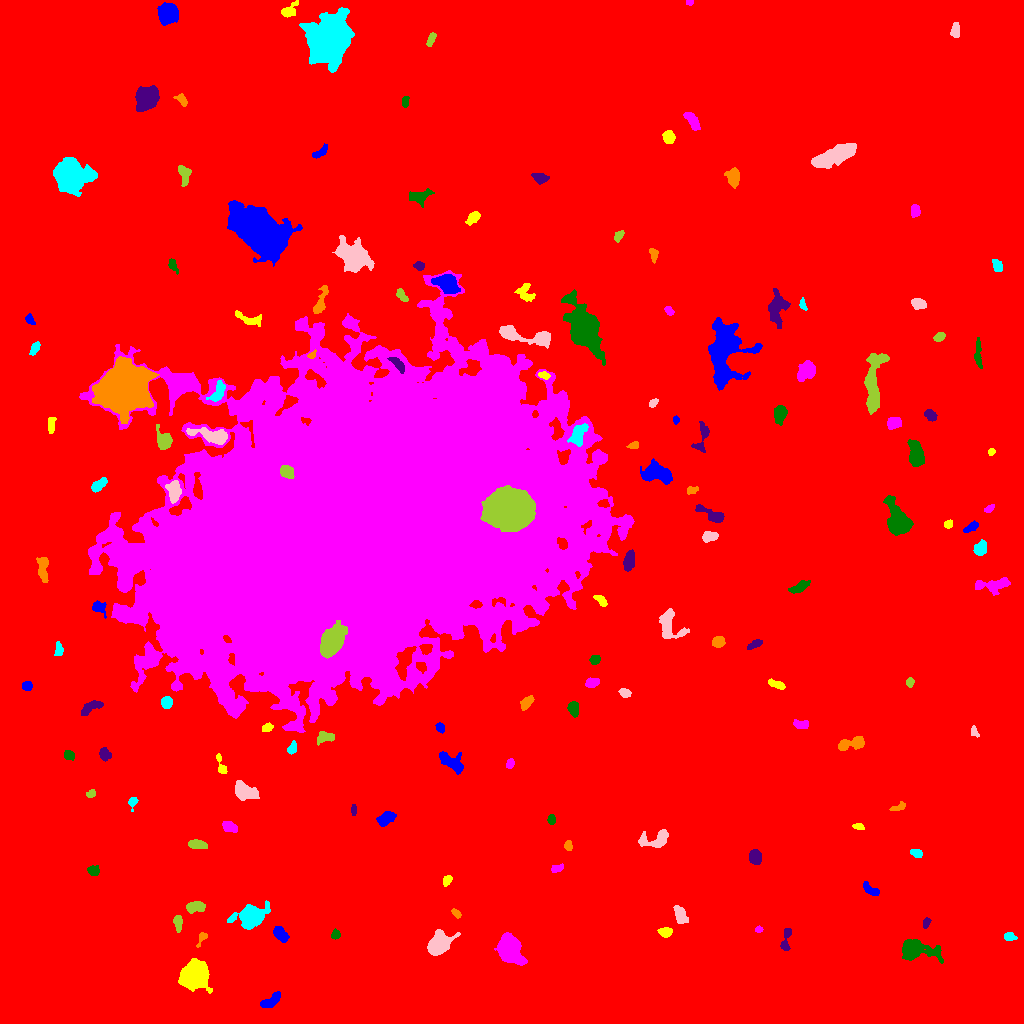

Source data for this figure (header and first rows):
ID, X, Y, A, B, theta, total_flux, mu_max, mu_median, mu_mean, R_fwhm, R_e, R10, R90, x_start, x_end, y_start, y_end, area, greylevel
0, 507, 522.5, 303, 292.2, 0.1429, 3123195, 19.0, 3.0, 3.556, 107, 248.4, 94.19, 405.9, 0, 1023, 0, 1023, 878305, 3.556
1, 270.7, 22.79, 6.346, 2.411, 0.6352, 721.0, 6.0, 4.0, 3.5, 7.001, 4.687, 1.954, 6.956, 260, 280, 16, 32, 206, 12.5
2, 193.5, 48.05, 5.818, 5.489, 0.9623, 16270, 75.0, 14.0, 20.97, 7.203, 6.864, 2.706, 11.77, 178, 212, 30, 65, 776, 29.97
3, 509.3, 73.58, 6.26, 4.658, -1.134, 13693, 74.0, 14.0, 20.94, 6.482, 6.408, 2.459, 11.26, 494, 527, 58, 91, 654, 28.94
4, 914.3, 73.35, 8.675, 4.574, -0.09691, 5104, 32.0, 6.0, 8.77, 5.971, 6.103, 2.326, 11.04, 902, 943, 60, 84, 582, 16.77
5, 786.2, 84.17, 7.349, 1.963, 1.409, 278.0, 4.0, 2.0, 1.771, 5.323, 3.656, 1.382, 5.726, 780, 791, 73, 95, 157, 11.77
6, 202.3, 85.98, 4.045, 1.783, 1.073, 256.0, 7.0, 2.0, 2.909, 2.985, 2.706, 0.9772, 4.514, 196, 207, 76, 91, 88, 11.91
7, 1009, 86.86, 2.914, 1.695, -0.05078, 248.0, 7.0, 2.5, 2.583, 3.338, 2.821, 1.128, 4.334, 1004, 1017, 83, 91, 96, 12.58
8, 438.1, 78.75, 5.807, 4.089, 0.7359, 4861, 32.0, 8.0, 10.19, 6.283, 5.781, 2.257, 9.641, 427, 460, 68, 94, 477, 19.19
9, 177.9, 101, 3.877, 1.99, -1.52, 736.0, 13.0, 5.0, 5.75, 3.827, 3.385, 1.382, 5.499, 173, 182, 91, 108, 128, 14.75
10, 115.6, 87.18, 5.086, 4.045, -1.156, 2314, 16.0, 5.0, 6.089, 6.507, 5.557, 2.185, 8.974, 107, 127, 77, 101, 380, 15.09
11, 280.7, 89.42, 4.299, 2.471, -0.9216, 476.0, 6.0, 2.0, 2.559, 5.323, 4.146, 1.596, 6.482, 273, 289, 81, 97, 186, 12.56
12, 665.3, 91.3, 3.243, 2.304, 0.006762, 710.0, 10.0, 6.0, 5.68, 5.109, 3.568, 1.493, 5.352, 657, 672, 86, 96, 125, 14.68
13, 758.5, 94.16, 1.625, 1.58, -0.01595, 138.0, 7.0, 3.0, 2.816, 2.257, 2.034, 0.7979, 3.241, 755, 763, 91, 98, 49, 12.82
14, 335.5, 88.55, 2.135, 1.934, -1.32, 162.0, 5.0, 2.0, 2.0, 3.038, 2.523, 0.9772, 3.949, 331, 340, 84, 95, 81, 15.0
15, 926.4, 100.7, 2.794, 1.675, 1.226, 231.0, 7.0, 3.0, 3.164, 3.338, 2.764, 0.9772, 4.146, 923, 931, 95, 106, 73, 12.16
16, 456.2, 110, 2.548, 1.475, -0.7293, 193.0, 6.0, 2.0, 2.681, 3.338, 2.459, 0.9772, 3.909, 451, 461, 105, 115, 72, 12.68
17, 250.9, 107.1, 6.054, 4.544, 0.3605, 7666, 44.0, 7.0, 12.38, 6.794, 5.997, 2.394, 10.23, 227, 270, 94, 123, 619, 21.38
18, 680.1, 108.2, 5.294, 2.459, -1.101, 417.0, 5.0, 2.0, 2.095, 4.886, 4.297, 1.693, 6.628, 673, 688, 100, 118, 199, 13.1
19, 194.2, 116.5, 5.014, 2.585, 0.09876, 594.0, 7.0, 3.0, 3.094, 4.37, 4.184, 1.596, 6.817, 186, 205, 110, 122, 192, 12.09
20, 130.2, 127.7, 3.639, 1.834, 0.3621, 184.0, 7.0, 1.0, 1.736, 1.784, 2.646, 0.7979, 4.406, 125, 145, 123, 132, 106, 11.74
21, 870.5, 133.8, 5.152, 2.055, -0.6031, 392.0, 5.0, 3.0, 2.685, 4.951, 3.909, 1.493, 5.997, 863, 879, 128, 142, 146, 11.68
22, 447.1, 143.3, 2.795, 1.877, 1.01, 297.0, 7.0, 3.0, 3.375, 3.523, 2.932, 1.128, 4.618, 443, 452, 137, 148, 88, 12.38
23, 557.1, 155.2, 3.572, 1.833, 0.3164, 267.0, 5.0, 3.0, 2.934, 4.297, 3.141, 1.262, 4.754, 551, 563, 151, 160, 91, 11.93
24, 93.24, 153, 2.841, 2.376, -0.1711, 365.0, 6.0, 3.0, 3.23, 4.787, 3.338, 1.382, 5.202, 87, 99, 148, 158, 113, 12.23
25, 755.2, 166.7, 3.314, 2.636, -1.414, 760.0, 10.0, 4.0, 4.318, 5.015, 3.827, 1.493, 5.944, 749, 761, 159, 174, 176, 14.32
26, 568.1, 177.9, 2.409, 1.85, 1.515, 185.0, 5.0, 2.0, 2.372, 3.29, 2.646, 0.9772, 4.107, 564, 572, 173, 183, 78, 12.37
27, 916.6, 170.3, 2.837, 1.81, -0.3613, 214.0, 5.0, 2.0, 2.229, 3.785, 2.932, 1.128, 4.478, 910, 922, 166, 174, 96, 12.23
28, 655.4, 184.2, 8.778, 4.077, 0.2029, 1376, 9.0, 4.0, 4.221, 6.723, 5.585, 2.257, 8.74, 638, 668, 176, 194, 326, 13.22
29, 197.1, 178.9, 4.436, 2.126, -0.1218, 633.0, 8.0, 4.0, 3.932, 5.412, 4.029, 1.596, 6.155, 188, 207, 175, 184, 161, 12.93
30, 269.3, 205.1, 9.101, 4.786, 1.106, 2015, 10.0, 4.0, 3.99, 7.114, 7.159, 2.764, 11.14, 254, 280, 184, 224, 505, 12.99
31, 385.5, 205, 4.25, 2.709, 0.469, 1054, 11.0, 5.0, 5.019, 5.323, 4.334, 1.784, 6.817, 376, 396, 197, 212, 210, 14.02
32, 858.2, 196.6, 2.904, 1.441, -0.2, 204.0, 6.0, 3.0, 2.873, 3.613, 2.646, 0.9772, 4.029, 852, 864, 194, 200, 71, 12.87
33, 229.9, 196.3, 3.719, 2.425, -0.2913, 684.0, 9.0, 5.0, 4.56, 4.983, 3.827, 1.596, 5.917, 222, 237, 191, 202, 150, 13.56
34, 551.4, 203.9, 2.429, 1.791, 1.537, 289.0, 7.0, 4.0, 3.753, 3.656, 2.706, 1.128, 4.184, 547, 555, 199, 209, 77, 12.75
35, 353.7, 213.4, 2.799, 1.272, -1.523, 252.0, 8.0, 4.0, 4.065, 3.478, 2.459, 0.9772, 3.7, 351, 356, 208, 219, 62, 13.06
36, 899.4, 216.9, 3.651, 1.517, 0.4866, 187.0, 7.0, 2.0, 1.948, 2.257, 2.459, 0.7979, 4.334, 889, 905, 213, 222, 96, 11.95
37, 132.3, 221.7, 2.82, 2.012, 1.371, 322.0, 8.0, 4.0, 3.701, 3.742, 2.821, 1.128, 4.406, 128, 138, 212, 226, 87, 12.7
38, 244, 232.7, 5.865, 3.671, -0.4719, 1638, 11.0, 4.0, 4.748, 6.206, 5.528, 2.111, 8.921, 235, 259, 223, 243, 345, 13.75
39, 91.58, 229.7, 2.224, 1.703, 0.2815, 151.0, 5.0, 2.0, 2.157, 2.985, 2.394, 0.9772, 3.827, 86, 95, 226, 234, 70, 12.16
40, 567.7, 225.1, 4.224, 2.637, 1.33, 458.0, 5.0, 2.0, 2.29, 5.412, 4.068, 1.693, 6.308, 560, 575, 217, 235, 200, 12.29
41, 451.5, 261.2, 7.354, 3.26, -0.6045, 1255, 9.0, 4.0, 3.873, 6.232, 5.528, 2.111, 8.686, 439, 463, 249, 272, 324, 12.87
42, 221.8, 255.7, 4.058, 1.825, -1.248, 227.0, 8.0, 1.0, 1.876, 2.932, 2.585, 0.9772, 4.442, 216, 227, 250, 270, 121, 11.88
43, 510, 259.9, 2.145, 1.643, 1.02, 192.0, 7.0, 2.0, 2.494, 2.706, 2.326, 0.7979, 3.785, 506, 514, 255, 265, 77, 12.49
44, 69.26, 267.9, 2.558, 1.874, -0.1576, 349.0, 8.0, 3.0, 3.525, 3.909, 2.821, 1.128, 4.442, 64, 74, 263, 273, 99, 14.53
45, 104.8, 269.8, 3.018, 2.421, -1.026, 524.0, 10.0, 3.0, 3.97, 3.949, 3.338, 1.262, 5.441, 99, 111, 262, 276, 132, 13.97
46, 851.1, 279.7, 7.956, 2.753, 0.2008, 790.0, 6.0, 3.0, 2.948, 7.159, 5.262, 2.185, 8.038, 838, 864, 273, 287, 268, 11.95
47, 292.3, 275.2, 3.049, 1.957, 1.18, 411.0, 8.0, 4.0, 4.11, 4.222, 3.038, 1.262, 4.82, 287, 296, 269, 283, 100, 15.11
48, 973.9, 291.3, 2.352, 1.611, -1.01, 163.0, 6.0, 2.0, 2.233, 2.877, 2.257, 0.7979, 3.827, 971, 979, 286, 298, 73, 12.23
49, 325.2, 286.4, 4.516, 2.652, 0.109, 576.0, 8.0, 3.0, 3.408, 4.82, 4.068, 1.493, 6.383, 317, 334, 278, 292, 169, 12.41
50, 404.1, 286, 5.235, 3.016, -1.229, 854.0, 8.0, 4.0, 3.729, 6.077, 4.583, 1.871, 7.269, 390, 412, 275, 296, 229, 13.73
51, 440.6, 295.6, 2.324, 1.894, -0.9655, 170.0, 5.0, 2.0, 2.073, 2.985, 2.646, 0.9772, 4.222, 435, 444, 290, 301, 82, 12.07
52, 266.7, 295.5, 2.25, 1.701, 0.3389, 158.0, 5.0, 2.0, 1.816, 3.192, 2.523, 0.9772, 3.909, 262, 273, 292, 301, 87, 15.82
53, 801.6, 299, 3.918, 1.918, -0.003129, 295.0, 6.0, 2.0, 2.323, 4.222, 3.192, 1.262, 4.983, 793, 808, 295, 304, 127, 12.32
54, 573.6, 314.8, 3.505, 2.458, -1.392, 705.0, 9.0, 5.0, 4.7, 4.918, 3.785, 1.493, 5.917, 567, 578, 306, 322, 150, 14.7
55, 90.85, 316.3, 6.336, 2.429, 0.4647, 735.0, 7.0, 4.0, 3.657, 5.89, 4.618, 1.871, 6.956, 81, 103, 308, 323, 201, 12.66
56, 526.7, 320.9, 3.607, 1.956, 0.8342, 256.0, 5.0, 2.0, 1.803, 3.742, 3.338, 1.262, 5.293, 520, 534, 313, 328, 142, 11.8
57, 166.5, 321.1, 2.571, 2.357, 1.201, 508.0, 10.0, 3.0, 3.938, 4.029, 3.141, 1.262, 5.046, 161, 172, 315, 327, 129, 15.94
58, 624.7, 330.6, 2.612, 1.912, -0.2778, 229.0, 5.0, 2.0, 2.337, 3.785, 2.821, 1.128, 4.442, 618, 631, 326, 335, 98, 12.34
59, 909.8, 341.3, 2.363, 1.766, 1.439, 268.0, 7.0, 3.0, 3.722, 3.338, 2.585, 0.9772, 4.107, 906, 914, 336, 346, 72, 12.72
... 104 more rows
